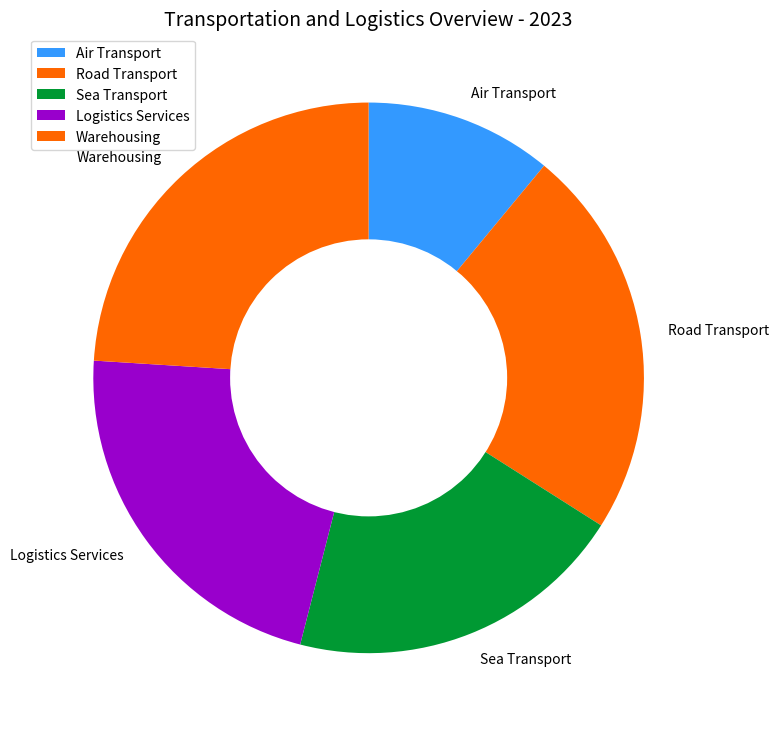

The matplotlib source for this figure: (Note: this script raises an exception after producing the figure.)

import matplotlib.pyplot as plt
import numpy as np

data_labels = ['Air Transport', 'Road Transport', 'Sea Transport', 'Logistics Services', 'Warehousing']
data = np.array([11, 23, 20, 22, 24])
line_labels = ['Mode', 'Ratio']

fig = plt.figure(figsize=(8, 8))
ax = fig.add_subplot(1, 1, 1)
ax.pie(data, labels=data_labels, startangle=90, counterclock=False, colors=['#3399FF', '#FF6600', '#009933', '#9900CC', '#FF6600'])

centre_circle = plt.Circle((0,0),0.5,color='white', fc='white',linewidth=1.25)
ax.add_artist(centre_circle)

ax.legend(data_labels, loc="best")
ax.set_title('Transportation and Logistics Overview - 2023', fontsize=14)
ax.grid(axis='both', linestyle='-.')
plt.tight_layout()
plt.savefig('/cpfs01/user/yanxiangchao/code0/gpt_chart/structchart_simulation/simulated_data_corner_cases/rings/png/20231227-021402_127.png', dpi=300)
plt.clf()